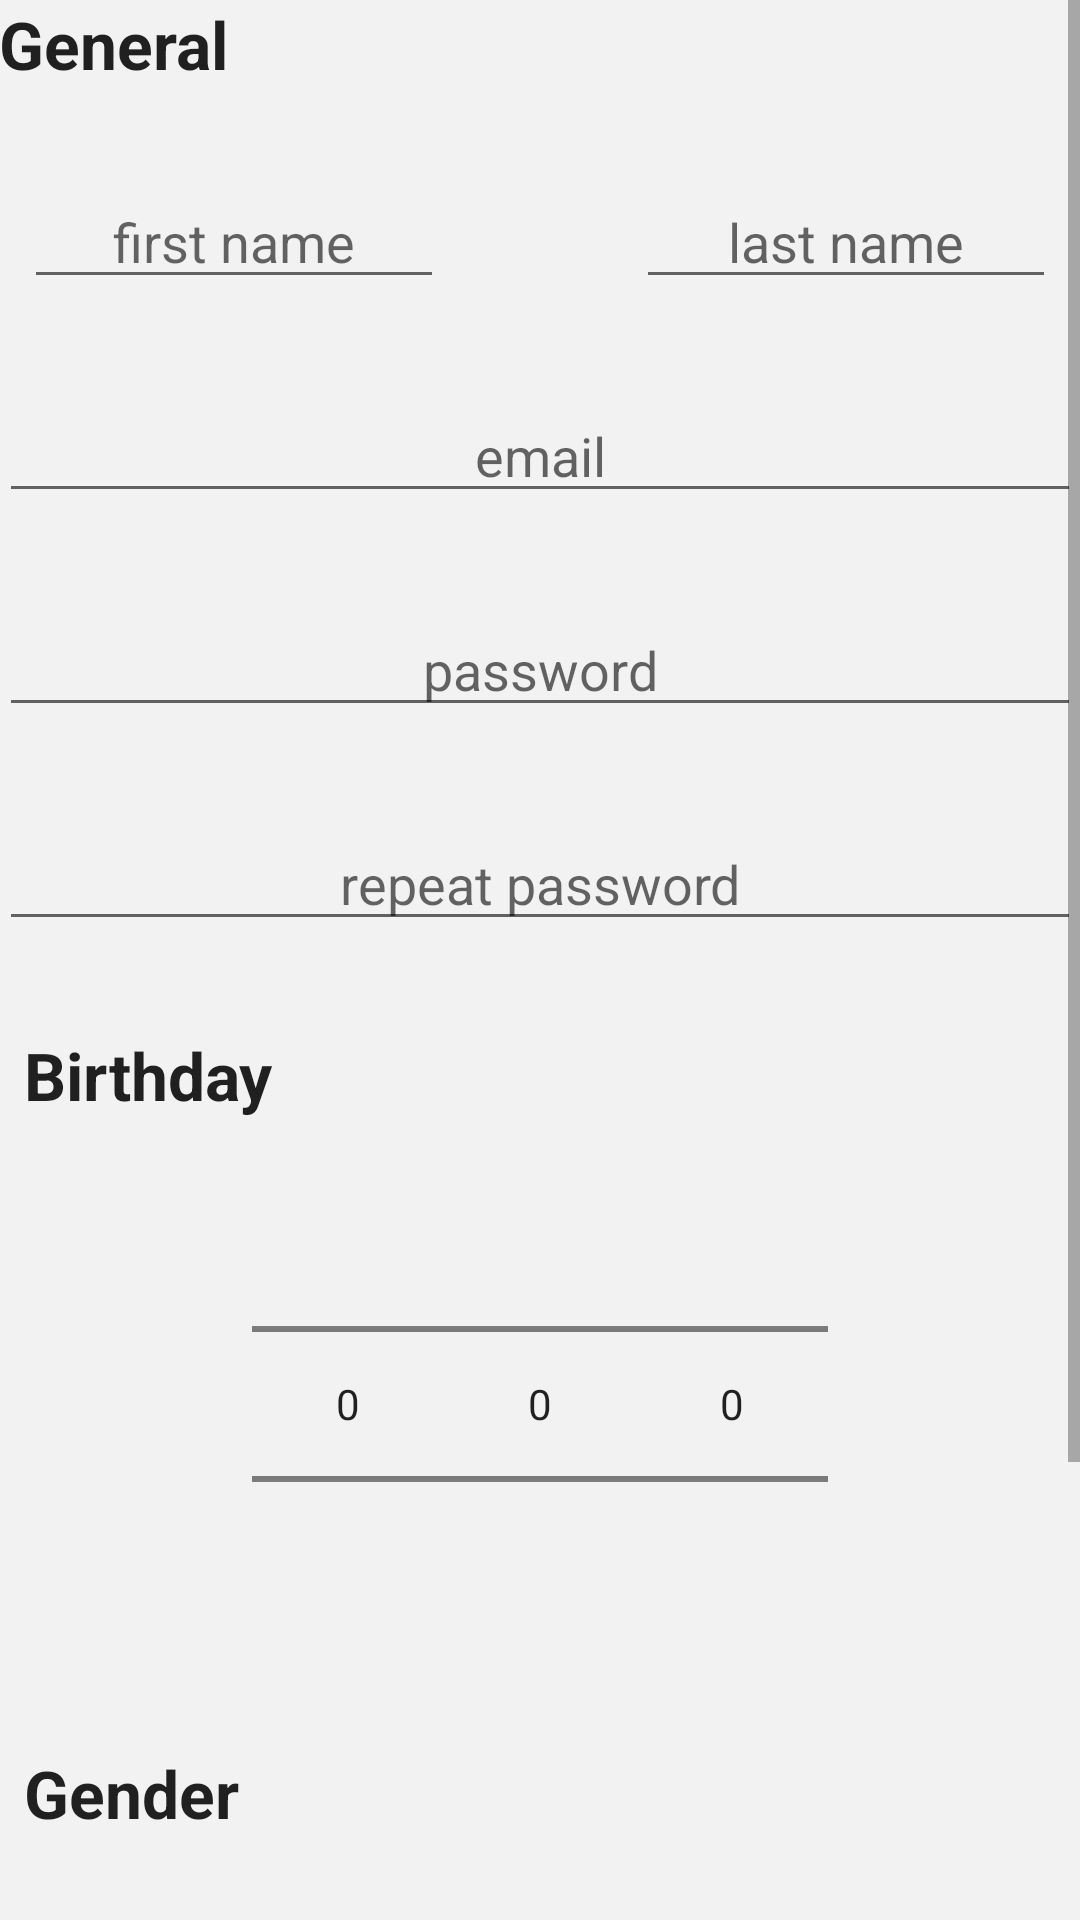

Reconstruct the res/layout file that produces this screen, plus the resources it refers to.
<!-- AndroidManifest.xml: application theme AppTheme -->
<!-- res/layout/activity_register.xml -->
<ScrollView xmlns:android="http://schemas.android.com/apk/res/android"
    xmlns:tools="http://schemas.android.com/tools"
    android:layout_width="match_parent"
    android:layout_height="match_parent"
    android:fillViewport="true"
    tools:context="com.noms.noms.main_folder.register">


    <RelativeLayout
        android:background="@color/gray"
        android:layout_width="match_parent"
        android:layout_height="wrap_content"
        android:paddingBottom="@dimen/activity_vertical_margin"
        android:paddingLeft="@dimen/activity_horizontal_margin"
        android:paddingRight="@dimen/activity_horizontal_margin"
        android:paddingTop="@dimen/activity_vertical_margin">

        <EditText
            android:id="@+id/first_name_reg"
            android:layout_width="140dp"
            android:layout_height="wrap_content"
            android:layout_marginTop="29dp"
            android:ellipsize="start"
            android:ems="10"
            android:gravity="center_horizontal"
            android:hint="first name"
            android:inputType="textPersonName"
            android:layout_below="@+id/textView3"
            android:layout_toLeftOf="@+id/BD_picker_reg"
            android:layout_toStartOf="@+id/BD_picker_reg" />

        <EditText
            android:id="@+id/last_name_reg"
            android:layout_width="140dp"
            android:layout_height="wrap_content"
            android:ellipsize="start"
            android:ems="10"
            android:gravity="center_horizontal"
            android:hint="last name"
            android:inputType="textPersonName"
            android:layout_alignTop="@+id/first_name_reg"
            android:layout_alignLeft="@+id/BY_picker_reg"
            android:layout_alignStart="@+id/BY_picker_reg" />

        <EditText
            android:id="@+id/email_reg"
            android:layout_width="wrap_content"
            android:layout_height="wrap_content"
            android:layout_alignParentLeft="true"
            android:layout_alignParentRight="true"
            android:layout_below="@+id/first_name_reg"
            android:layout_centerHorizontal="true"
            android:layout_marginTop="30dp"
            android:ellipsize="start"
            android:ems="10"
            android:gravity="center_horizontal"
            android:hint="email"
            android:inputType="textEmailAddress" />

        <EditText
            android:id="@+id/password_reg"
            android:layout_width="wrap_content"
            android:layout_height="wrap_content"
            android:layout_alignParentLeft="true"
            android:layout_alignParentRight="true"
            android:layout_below="@+id/email_reg"
            android:layout_centerHorizontal="true"
            android:layout_marginTop="30dp"
            android:ellipsize="start"
            android:ems="10"
            android:gravity="center_horizontal"
            android:hint="password"
            android:inputType="textPassword" />

        <EditText
            android:id="@+id/rep_password_reg"
            android:layout_width="wrap_content"
            android:layout_height="wrap_content"
            android:layout_alignParentLeft="true"
            android:layout_alignParentRight="true"
            android:layout_below="@+id/password_reg"
            android:layout_centerHorizontal="true"
            android:layout_marginTop="30dp"
            android:ellipsize="start"
            android:ems="10"
            android:gravity="center_horizontal"
            android:hint="repeat password"
            android:inputType="textPassword" />

        <NumberPicker
            android:id="@+id/BD_picker_reg"
            android:layout_width="wrap_content"
            android:layout_height="150dp"
            android:layout_below="@+id/birthday_text_reg"
            android:layout_centerHorizontal="true"
            android:layout_marginTop="20dp"/>

        <NumberPicker
            android:id="@+id/BY_picker_reg"
            android:layout_width="wrap_content"
            android:layout_height="150dp"
            android:layout_alignTop="@+id/BD_picker_reg"
            android:layout_toEndOf="@+id/BD_picker_reg"
            android:layout_toRightOf="@+id/BD_picker_reg" />

        <NumberPicker
            android:id="@+id/BM_picker_reg"
            android:layout_width="wrap_content"
            android:layout_height="150dp"
            android:layout_alignTop="@+id/BD_picker_reg"
            android:layout_toLeftOf="@+id/BD_picker_reg"
            android:layout_toStartOf="@+id/BD_picker_reg" />

        <TextView
            android:id="@+id/birthday_text_reg"
            android:layout_width="wrap_content"
            android:layout_height="wrap_content"
            android:layout_alignLeft="@+id/first_name_reg"
            android:layout_alignStart="@+id/first_name_reg"
            android:layout_below="@+id/rep_password_reg"
            android:layout_marginTop="30dp"
            android:text="Birthday"
            android:textAppearance="?android:attr/textAppearanceLarge"
            android:textStyle="bold" />

        <TextView
            android:id="@+id/gender_text_reg"
            android:layout_width="wrap_content"
            android:layout_height="wrap_content"
            android:layout_alignLeft="@+id/birthday_text_reg"
            android:layout_alignStart="@+id/birthday_text_reg"
            android:layout_below="@+id/BM_picker_reg"
            android:layout_marginTop="40dp"
            android:text="Gender"
            android:textAppearance="?android:attr/textAppearanceLarge"
            android:textStyle="bold" />

        <NumberPicker
            android:id="@+id/gender_picker_reg"
            android:layout_width="wrap_content"
            android:layout_height="150dp"
            android:layout_below="@+id/gender_text_reg"
            android:layout_toLeftOf="@+id/BY_picker_reg"
            android:layout_toStartOf="@+id/BY_picker_reg"
            />

        <Button
            android:id="@+id/register_button_reg"
            android:layout_width="wrap_content"
            android:layout_height="wrap_content"
            android:layout_below="@+id/gender_picker_reg"
            android:layout_centerHorizontal="true"
            android:layout_marginTop="30dp"
            android:text="register"
            android:background="@drawable/button_secondary_color"/>

        <TextView
            android:id="@+id/textView3"
            android:layout_width="wrap_content"
            android:layout_height="wrap_content"
            android:text="General"
            android:textAppearance="?android:attr/textAppearanceLarge"
            android:textStyle="bold"
            android:layout_alignParentTop="true"
            android:layout_alignParentLeft="true"
            android:layout_alignParentStart="true" />

    </RelativeLayout>

</ScrollView>
<!-- resources referenced by this layout -->
<resources>
  <color name="gray">#f2f2f2</color>
  <!-- drawable button_secondary_color (drawable) -->
  <?xml version="1.0" encoding="utf-8"?>
  <shape xmlns:android="http://schemas.android.com/apk/res/android"
      android:shape="rectangle">
      <solid android:color="@color/secondary_color" />
      <corners android:bottomRightRadius="8dp"
          android:bottomLeftRadius="8dp"
          android:topRightRadius="8dp"
          android:topLeftRadius="8dp"/>
  </shape>
  <style name="AppTheme" parent="Theme.AppCompat.Light">
          
      </style>
  <color name="secondary_color">#bfbfbf</color>
</resources>
